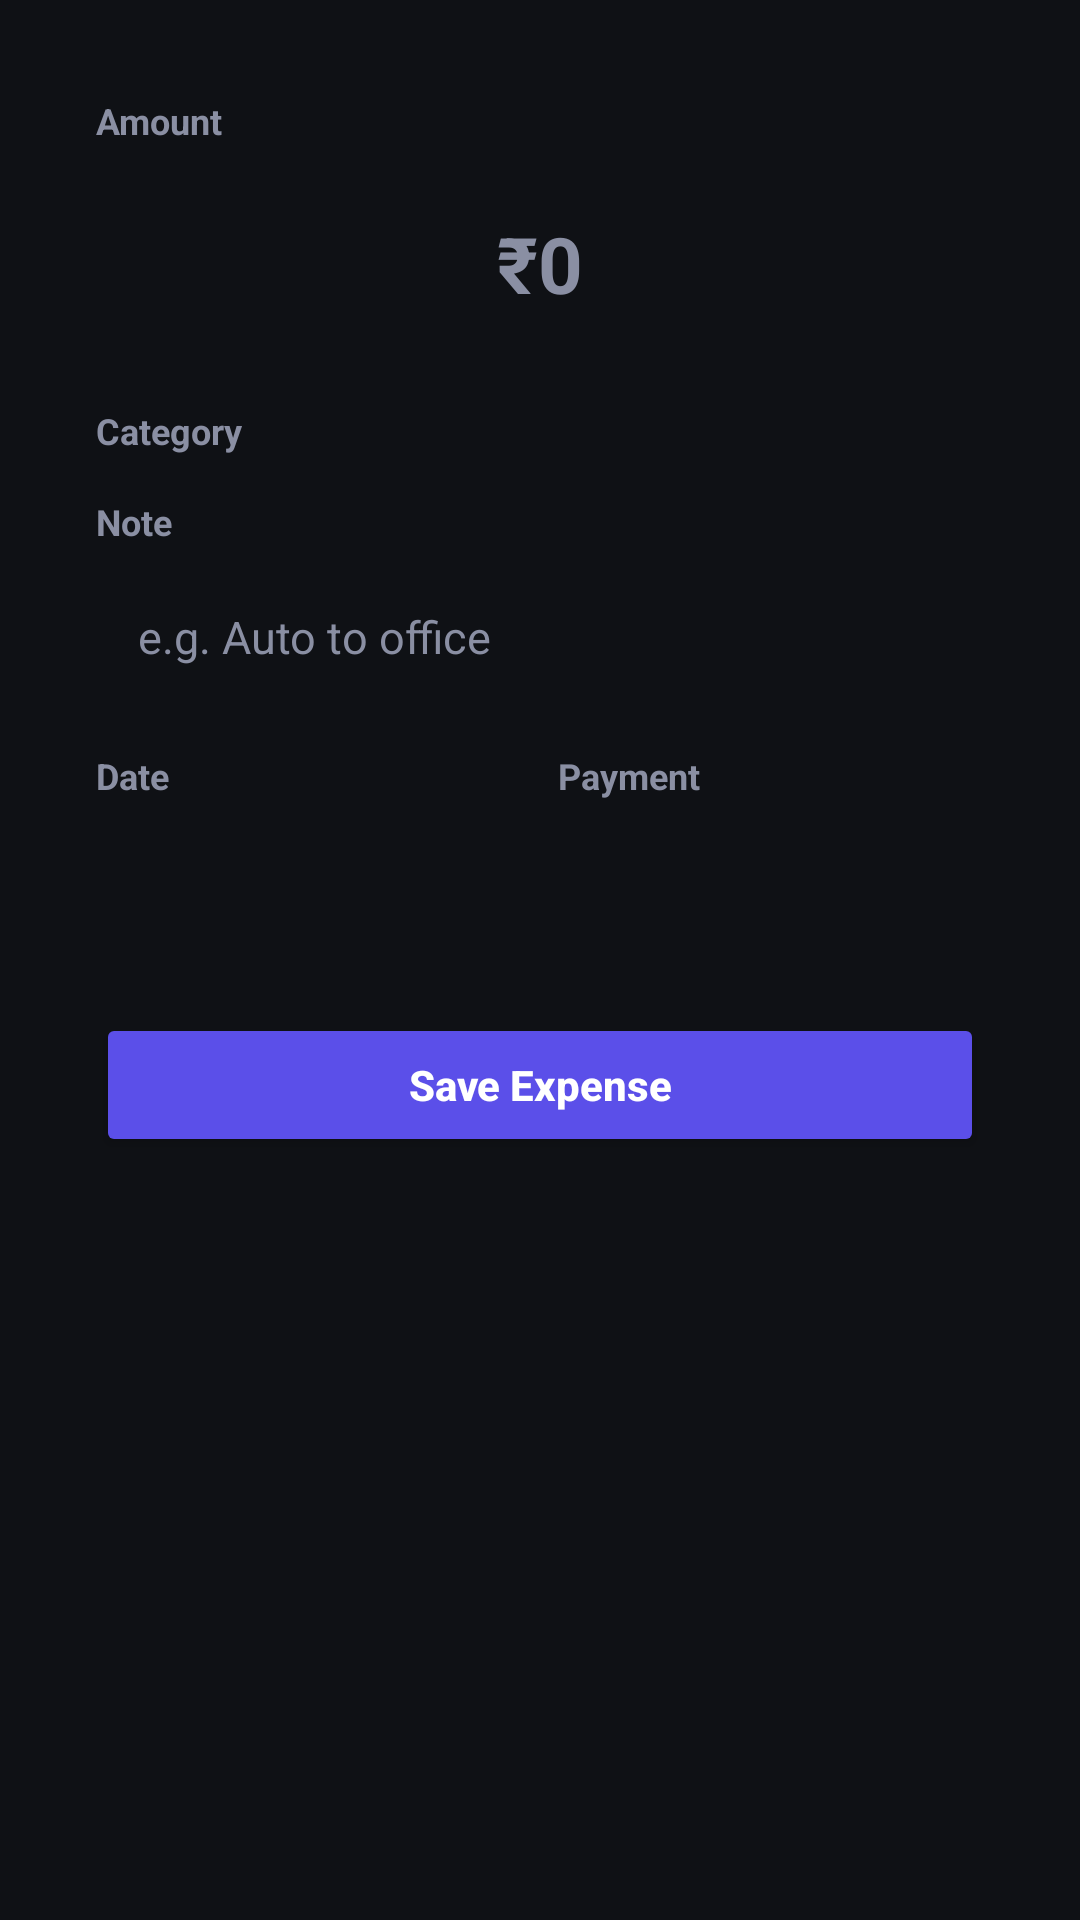

Layout XML and referenced resources for this Android screen:
<!-- AndroidManifest.xml: application theme Theme.ExpenseTracker -->
<!-- res/layout/fragment_add.xml -->
<?xml version="1.0" encoding="utf-8"?>
<androidx.core.widget.NestedScrollView xmlns:android="http://schemas.android.com/apk/res/android"
    xmlns:app="http://schemas.android.com/apk/res-auto"
    android:layout_width="match_parent"
    android:layout_height="match_parent"
    android:background="@color/bg"
    android:fillViewport="true">

    <LinearLayout
        android:layout_width="match_parent"
        android:layout_height="wrap_content"
        android:orientation="vertical"
        android:padding="16dp">

        <LinearLayout
            android:layout_width="match_parent"
            android:layout_height="wrap_content"
            android:orientation="vertical"
            android:background="@drawable/card_bg"
            android:padding="16dp">

            <TextView
                android:layout_width="match_parent"
                android:layout_height="wrap_content"
                android:text="Amount"
                android:textColor="@color/text_muted"
                android:textSize="12sp"
                android:textStyle="bold"/>

            <EditText
                android:id="@+id/amountInput"
                android:layout_width="match_parent"
                android:layout_height="wrap_content"
                android:layout_marginTop="6dp"
                android:background="@drawable/card_bg"
                android:backgroundTint="@color/card2"
                android:hint="₹0"
                android:inputType="numberDecimal"
                android:gravity="center"
                android:padding="16dp"
                android:textColor="@color/text_primary"
                android:textColorHint="@color/text_muted"
                android:textSize="26sp"
                android:textStyle="bold"/>

            <TextView
                android:layout_width="match_parent"
                android:layout_height="wrap_content"
                android:layout_marginTop="14dp"
                android:text="Category"
                android:textColor="@color/text_muted"
                android:textSize="12sp"
                android:textStyle="bold"/>

            <LinearLayout
                android:id="@+id/categoryChipGroup"
                android:layout_width="match_parent"
                android:layout_height="wrap_content"
                android:orientation="vertical"/>

            <TextView
                android:layout_width="match_parent"
                android:layout_height="wrap_content"
                android:layout_marginTop="14dp"
                android:text="Note"
                android:textColor="@color/text_muted"
                android:textSize="12sp"
                android:textStyle="bold"/>

            <EditText
                android:id="@+id/noteInput"
                android:layout_width="match_parent"
                android:layout_height="wrap_content"
                android:layout_marginTop="6dp"
                android:background="@drawable/card_bg"
                android:backgroundTint="@color/card2"
                android:hint="e.g. Auto to office"
                android:padding="14dp"
                android:textColor="@color/text_primary"
                android:textColorHint="@color/text_muted"
                android:textSize="15sp"/>

            <LinearLayout
                android:layout_width="match_parent"
                android:layout_height="wrap_content"
                android:orientation="horizontal"
                android:layout_marginTop="14dp">

                <LinearLayout
                    android:layout_width="0dp"
                    android:layout_height="wrap_content"
                    android:layout_weight="1"
                    android:orientation="vertical"
                    android:layout_marginEnd="6dp">

                    <TextView
                        android:layout_width="match_parent"
                        android:layout_height="wrap_content"
                        android:text="Date"
                        android:textColor="@color/text_muted"
                        android:textSize="12sp"
                        android:textStyle="bold"/>

                    <EditText
                        android:id="@+id/dateField"
                        android:layout_width="match_parent"
                        android:layout_height="wrap_content"
                        android:layout_marginTop="6dp"
                        android:background="@drawable/card_bg"
                        android:backgroundTint="@color/card2"
                        android:padding="14dp"
                        android:focusable="false"
                        android:clickable="true"
                        android:textColor="@color/text_primary"
                        android:textSize="14sp"/>
                </LinearLayout>

                <LinearLayout
                    android:layout_width="0dp"
                    android:layout_height="wrap_content"
                    android:layout_weight="1"
                    android:orientation="vertical"
                    android:layout_marginStart="6dp">

                    <TextView
                        android:layout_width="match_parent"
                        android:layout_height="wrap_content"
                        android:text="Payment"
                        android:textColor="@color/text_muted"
                        android:textSize="12sp"
                        android:textStyle="bold"/>

                    <AutoCompleteTextView
                        android:id="@+id/methodDropdown"
                        android:layout_width="match_parent"
                        android:layout_height="wrap_content"
                        android:layout_marginTop="6dp"
                        android:background="@drawable/card_bg"
                        android:backgroundTint="@color/card2"
                        android:padding="14dp"
                        android:inputType="none"
                        android:textColor="@color/text_primary"
                        android:textSize="14sp"/>
                </LinearLayout>
            </LinearLayout>

            <Button
                android:id="@+id/saveButton"
                android:layout_width="match_parent"
                android:layout_height="wrap_content"
                android:layout_marginTop="18dp"
                android:backgroundTint="@color/accent"
                android:text="Save Expense"
                android:textColor="@color/white"
                android:textAllCaps="false"
                android:textStyle="bold"
                android:paddingVertical="14dp"/>

        </LinearLayout>
    </LinearLayout>
</androidx.core.widget.NestedScrollView>
<!-- resources referenced by this layout -->
<resources>
  <color name="accent">#5B4FE9</color>
  <color name="bg">#0F1115</color>
  <color name="card2">#1F2330</color>
  <color name="text_muted">#8A8FA3</color>
  <color name="text_primary">#EEF0F6</color>
  <color name="white">#FFFFFF</color>
  <style name="Theme.ExpenseTracker" parent="Theme.MaterialComponents.DayNight.NoActionBar">
          <item name="colorPrimary">@color/accent</item>
          <item name="colorPrimaryDark">@color/bg</item>
          <item name="colorAccent">@color/accent2</item>
          <item name="android:windowBackground">@color/bg</item>
          <item name="android:statusBarColor">@color/bg</item>
          <item name="android:navigationBarColor">@color/card</item>
          <item name="android:textColorPrimary">@color/text_primary</item>
          <item name="android:textColorSecondary">@color/text_muted</item>
      </style>
  <color name="accent2">#7C6FFF</color>
  <color name="card">#181B22</color>
</resources>
